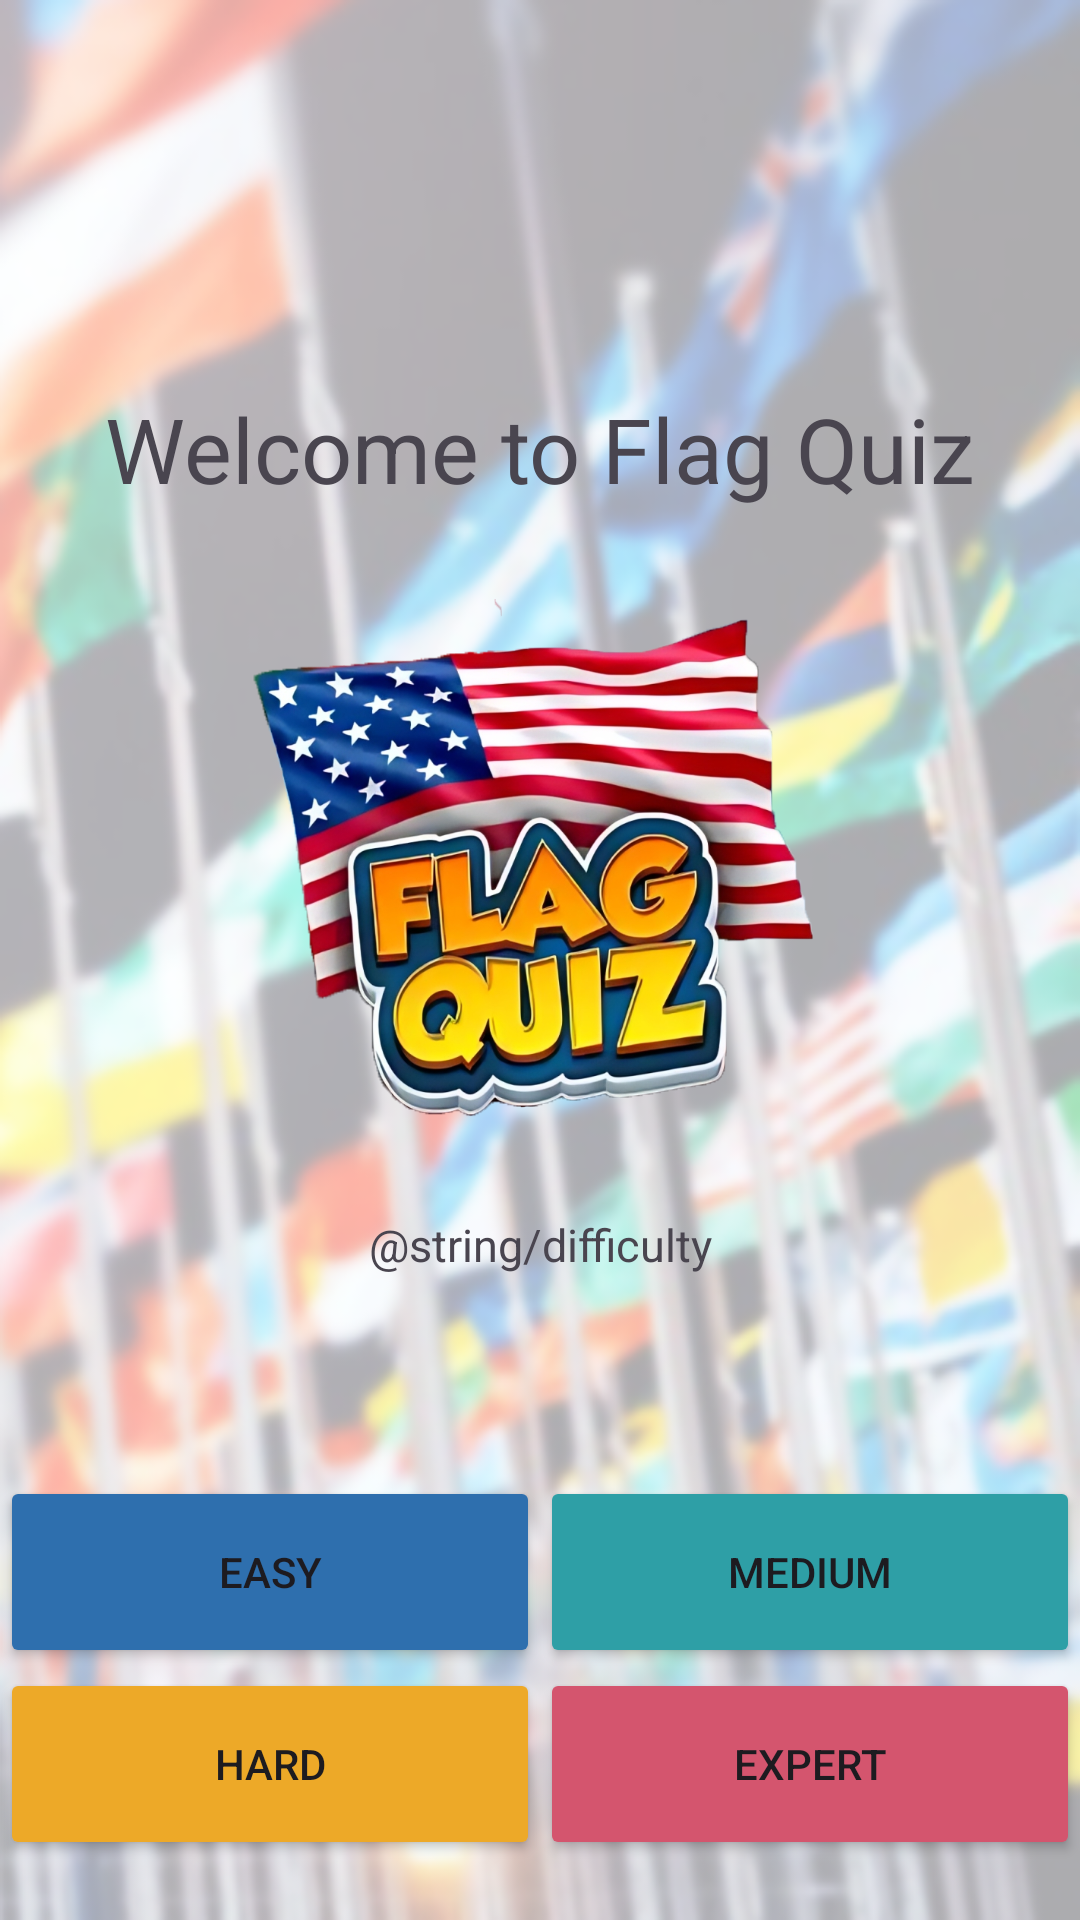

Layout XML and referenced resources for this Android screen:
<!-- AndroidManifest.xml: application theme Theme.UTS_PM5_WilbertNeilsonSachio -->
<!-- res/layout/activity_main.xml -->
<?xml version="1.0" encoding="utf-8"?>
<androidx.constraintlayout.widget.ConstraintLayout xmlns:android="http://schemas.android.com/apk/res/android"
    xmlns:app="http://schemas.android.com/apk/res-auto"
    xmlns:tools="http://schemas.android.com/tools"
    android:id="@+id/main"
    android:layout_width="match_parent"
    android:layout_height="match_parent"
    android:background="@drawable/background_image"
    tools:context=".MainActivity">

    <TextView
        android:id="@+id/app_name"
        style="@style/app_name"
        android:layout_width="wrap_content"
        android:layout_height="wrap_content"
        android:text="@string/app_name"
        app:layout_constraintBottom_toBottomOf="parent"
        app:layout_constraintEnd_toEndOf="parent"
        app:layout_constraintStart_toStartOf="parent"
        app:layout_constraintTop_toTopOf="parent"
        app:layout_constraintVertical_bias="0.150" />

    <ImageView
        android:id="@+id/logoImage"
        android:layout_width="200dp"
        android:layout_height="200dp"
        android:src="@drawable/app_logo"
        android:contentDescription="App Logo"
        app:layout_constraintTop_toBottomOf="@id/app_name"
        app:layout_constraintStart_toStartOf="parent"
        app:layout_constraintEnd_toEndOf="parent"/>

    <TextView
        android:id="@+id/difficulty"
        style="@style/difficulty"
        android:layout_width="wrap_content"
        android:layout_height="wrap_content"
        android:text="@string/difficulty"
        app:layout_constraintEnd_toEndOf="parent"
        app:layout_constraintStart_toStartOf="parent"
        app:layout_constraintBottom_toTopOf="b"
        app:layout_constraintTop_toBottomOf="@id/logoImage"
        app:layout_constraintVertical_bias="0.27" />

    <Button
        android:id="@+id/btnEasy"
        style="@style/btnopt1"
        android:layout_width="0dp"
        android:layout_height="64dp"
        android:layout_marginTop="52dp"
        android:text="@string/easy"
        app:layout_constraintEnd_toStartOf="@id/btnMedium"
        app:layout_constraintStart_toStartOf="parent"
        app:layout_constraintTop_toBottomOf="@id/difficulty" />

    <Button
        android:id="@+id/btnMedium"
        style="@style/btnopt2"
        android:layout_width="0dp"
        android:layout_height="64dp"
        android:layout_marginTop="52dp"
        android:text="@string/medium"
        app:layout_constraintEnd_toEndOf="parent"
        app:layout_constraintStart_toEndOf="@id/btnEasy"
        app:layout_constraintTop_toBottomOf="@id/difficulty" />

    <Button
        android:id="@+id/btnHard"
        android:layout_width="0dp"
        android:layout_height="64dp"
        android:text="@string/hard"
        style="@style/btnopt3"
        app:layout_constraintEnd_toStartOf="@id/btnExpert"
        app:layout_constraintStart_toStartOf="parent"
        app:layout_constraintBottom_toBottomOf="par"
        app:layout_constraintTop_toBottomOf="@id/btnEasy" />

    <Button
        android:id="@+id/btnExpert"
        android:layout_width="0dp"
        android:layout_height="64dp"
        style="@style/btnopt4"
        app:layout_constraintTop_toBottomOf="@id/btnMedium"
        app:layout_constraintStart_toEndOf="@id/btnHard"
        app:layout_constraintEnd_toEndOf="parent"
        android:text="@string/expert" />

</androidx.constraintlayout.widget.ConstraintLayout>
<!-- resources referenced by this layout -->
<resources>
  <!-- drawable app_logo: png bitmap (drawable, 583294 bytes) -->
  <!-- drawable background_image: png bitmap (drawable, 226397 bytes) -->
  <string name="app_name">Welcome to Flag Quiz</string>
  <string name="easy">Easy</string>
  <string name="expert">Expert</string>
  <string name="hard">Hard</string>
  <string name="medium">Medium</string>
  <style name="app_name">
          <item name="android:textSize">30sp</item>
          <item name="android:paddingTop">50dp</item>
          <item name="android:paddingBottom">20dp</item>
      </style>
  <style name="btnopt1">
          <item name="android:backgroundTint">@color/opt1</item>
      </style>
  <style name="btnopt2">
          <item name="android:backgroundTint">@color/opt2</item>
      </style>
  <style name="btnopt3">
          <item name="android:backgroundTint">@color/opt3</item>
      </style>
  <style name="btnopt4">
          <item name="android:backgroundTint">@color/opt4</item>
      </style>
  <style name="difficulty">
          <item name="android:textSize">15sp</item>
          <item name="android:paddingTop">15dp</item>
          <item name="android:paddingBottom">15dp</item>
      </style>
  <style name="Theme.UTS_PM5_WilbertNeilsonSachio" parent="Base.Theme.UTS_PM5_WilbertNeilsonSachio" />
  <color name="opt1">#2E6FAE</color>
  <color name="opt2">#2E9FA6</color>
  <color name="opt3">#EDA928</color>
  <color name="opt4">#D4556E</color>
  <style name="Base.Theme.UTS_PM5_WilbertNeilsonSachio" parent="Theme.Material3.DayNight.NoActionBar">
          <item name="postSplashScreenTheme">@style/Theme.FlagQuiz.NoActionBar</item>
      </style>
  <style name="Theme.FlagQuiz.NoActionBar" parent="Theme.Material3.DayNight.NoActionBar">
          
      </style>
</resources>
